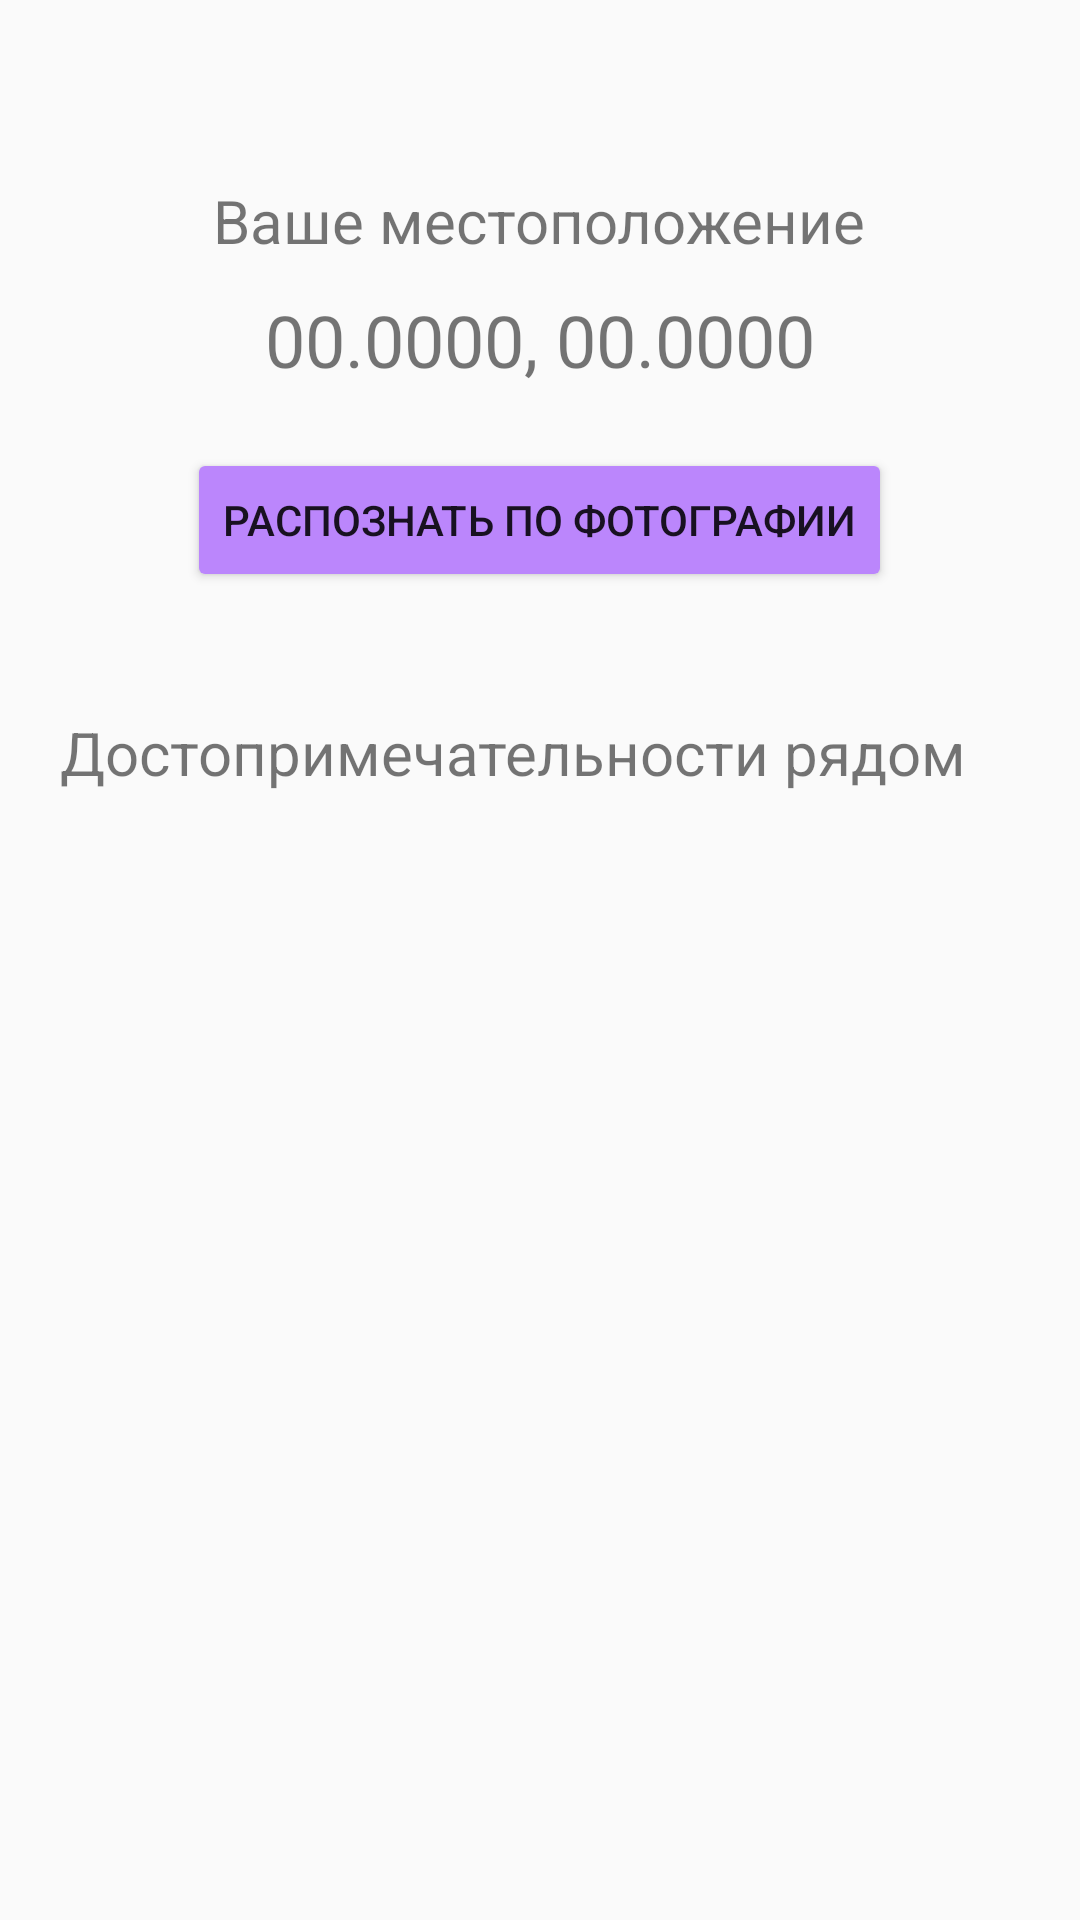

Reconstruct the res/layout file that produces this screen, plus the resources it refers to.
<!-- AndroidManifest.xml: application theme Theme.AppCompat.Light -->
<!-- res/layout/activity_main.xml -->
<?xml version="1.0" encoding="utf-8"?>
<LinearLayout xmlns:android="http://schemas.android.com/apk/res/android"
    xmlns:tools="http://schemas.android.com/tools"
    android:orientation="vertical"
    android:id="@+id/main"
    android:layout_width="match_parent"
    android:layout_height="match_parent"
    tools:context=".ui.presentation.main.MainActivity">

    <TextView
        android:id="@+id/tv_location"
        android:layout_width="wrap_content"
        android:layout_height="wrap_content"
        android:layout_gravity="center_horizontal"
        android:layout_marginTop="60dp"
        android:text="@string/location_title"
        android:textSize="20sp" />

    <TextView
        android:id="@+id/tv_gps"
        android:layout_width="wrap_content"
        android:layout_height="wrap_content"
        android:layout_gravity="center_horizontal"
        android:layout_marginTop="10dp"
        android:text="@string/location_gps"
        android:textSize="24sp" />

    <Button
        android:id="@+id/bt_detect"
        android:layout_width="wrap_content"
        android:layout_height="wrap_content"
        android:layout_gravity="center_horizontal"
        android:layout_marginTop="20dp"
        android:backgroundTint="@color/purple_200"
        android:text="@string/button_detect" />

    <TextView
        android:id="@+id/tv_landmarksNearby"
        android:layout_width="wrap_content"
        android:layout_height="wrap_content"
        android:layout_marginLeft="20dp"
        android:layout_marginTop="40dp"
        android:text="@string/nearby_title"
        android:textSize="20sp" />

    <ProgressBar
        android:id="@+id/progressBar"
        android:layout_width="50dp"
        android:layout_height="50dp"
        android:layout_gravity="center"
        android:layout_margin="50dp"
        android:visibility="gone" />

    <androidx.recyclerview.widget.RecyclerView
        android:id="@+id/rv_landmarksNearby_list"
        android:layout_width="match_parent"
        android:layout_height="wrap_content"
        tools:listitem="@layout/rv_landmarks_nearby_item"/>
</LinearLayout>
<!-- res/layout/rv_landmarks_nearby_item.xml (included above) -->
<?xml version="1.0" encoding="utf-8"?>
<LinearLayout xmlns:android="http://schemas.android.com/apk/res/android"
    xmlns:app="http://schemas.android.com/apk/res-auto"
    xmlns:tools="http://schemas.android.com/tools"
    android:layout_width="match_parent"
    android:layout_height="65dp"
    android:gravity="center_vertical"
    android:orientation="horizontal">

    <ImageView
        android:id="@+id/iv_landmark"
        android:layout_width="45dp"
        android:layout_height="45dp"
        android:scaleType="centerCrop"
        android:layout_margin="10dp"
        tools:srcCompat="@tools:sample/backgrounds/scenic" />

    <LinearLayout
        android:layout_width="0dp"
        android:layout_height="wrap_content"
        android:layout_weight="1.5"
        android:layout_marginHorizontal="5dp"
        android:orientation="vertical">

        <TextView
            android:id="@+id/tv_landmarkName"
            android:layout_width="match_parent"
            android:layout_height="wrap_content"
            android:text="Эйфелева Башни" />

        <TextView
            android:id="@+id/tv_distance"
            android:layout_width="match_parent"
            android:layout_height="wrap_content"
            android:text="Расстояние: 100м" />

    </LinearLayout>

    <Button
        android:id="@+id/bt_detail"
        android:layout_width="0dp"
        android:layout_height="wrap_content"
        android:layout_weight="1"
        android:text="Подробнее" />
</LinearLayout>
<!-- resources referenced by this layout -->
<resources>
  <color name="purple_200">#FFBB86FC</color>
  <string name="button_detect">Распознать по фотографии</string>
  <string name="location_gps">00.0000, 00.0000</string>
  <string name="location_title">Ваше местоположение</string>
  <string name="nearby_title">Достопримечательности рядом</string>
</resources>
